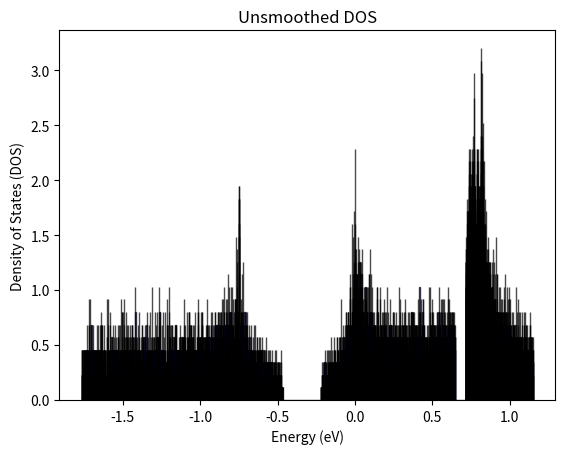

Source code (Python):
"""
Script for calculating DOS for the monolayer.
"""

import numpy as np
import matplotlib.pyplot as plt
from scipy.stats import gaussian_kde

# Necessary elements for the Hamiltonian.
N = 6

I6 = np.eye(6)

r1 = 1/2 * np.array([np.sqrt(3),1])
r2 = 1/2 * np.array([np.sqrt(3),-1])
r3 = np.array([0,1])
r4 = r2-r3
r5 = r1+r3
r6 = r1+r2

phi = np.pi/6 # TRS breaking



class hamiltonian:
    def __init__(self, eps, t, t2, deps, dt):
        self.eps = eps
        self.t = t
        self.t2 = t2
        self.deps = deps
        self.dt = dt

# Nearest Neighbour hoppings
    def matrix_NN(self,k):
        matrix = np.zeros((6,6), dtype=complex)
        matrix[0,2] += np.exp(1j * np.dot(k,r1)) * np.exp(-1j * phi/3)
        matrix[0,3] += np.exp(-1j * np.dot(k,r1)) * np.exp(-1j * phi/3)
        matrix[0,4] += np.exp(1j * np.dot(k,r2)) * np.exp(1j * phi/3)
        matrix[0,5] += np.exp(-1j * np.dot(k,r2)) * np.exp(1j * phi/3)

        matrix[1,2] += np.exp(-1j * np.dot(k,r1)) * np.exp(-1j * phi/3)
        matrix[1,3] += np.exp(1j * np.dot(k,r1)) * np.exp(-1j * phi/3)
        matrix[1,4] += np.exp(-1j * np.dot(k,r2)) * np.exp(1j * phi/3)
        matrix[1,5] += np.exp(1j * np.dot(k,r2)) * np.exp(1j * phi/3)
        
        matrix[2,0] += np.exp(-1j * np.dot(k,r1)) * np.exp(1j * phi/3)
        matrix[2,1] += np.exp(1j * np.dot(k,r1)) * np.exp(1j * phi/3)
        matrix[2,4] += np.exp(-1j * np.dot(k,r3)) * np.exp(-1j * phi/3)
        matrix[2,4] += np.exp(1j * np.dot(k,r3)) * np.exp(-1j * phi/3)

        matrix[3,0] += np.exp(1j * np.dot(k,r1)) * np.exp(1j * phi/3)
        matrix[3,1] += np.exp(-1j * np.dot(k,r1)) * np.exp(1j * phi/3)
        matrix[3,5] += np.exp(1j * np.dot(k,r3)) * np.exp(-1j * phi/3)
        matrix[3,5] += np.exp(-1j * np.dot(k,r3)) * np.exp(-1j * phi/3)

        matrix[4,0] += np.exp(-1j * np.dot(k,r2)) * np.exp(-1j * phi/3)
        matrix[4,1] += np.exp(1j * np.dot(k,r2)) * np.exp(-1j * phi/3)
        matrix[4,2] += np.exp(-1j * np.dot(k,r3)) * np.exp(1j * phi/3)
        matrix[4,2] += np.exp(1j * np.dot(k,r3)) * np.exp(1j * phi/3)

        matrix[5,0] += np.exp(1j * np.dot(k,r2)) * np.exp(-1j * phi/3)
        matrix[5,1] += np.exp(-1j * np.dot(k,r2)) * np.exp(-1j * phi/3)
        matrix[5,3] += np.exp(1j * np.dot(k,r3)) * np.exp(1j * phi/3)
        matrix[5,3] += np.exp(-1j * np.dot(k,r3))  * np.exp(1j * phi/3)
        
        return -self.t * matrix

# Next Nearest Neighbour Hoppings    
    def matrix_NNN(self,k):
        matrix = np.zeros((6,6), dtype=complex)
       
        matrix[0,2] += np.exp(1j * np.dot(k,r4))
        matrix[0,3] += np.exp(-1j * np.dot(k,r4))
        matrix[0,4] += np.exp(1j * np.dot(k,r5))
        matrix[0,5] += np.exp(-1j * np.dot(k,r5))
        
        matrix[1,2] += np.exp(-1j * np.dot(k,r4))
        matrix[1,3] += np.exp(1j * np.dot(k,r4))
        matrix[1,4] += np.exp(-1j * np.dot(k,r5))
        matrix[1,5] += np.exp(1j * np.dot(k,r5))
        
        matrix[2,0] += np.exp(-1j * np.dot(k,r4))
        matrix[2,1] += np.exp(1j * np.dot(k,r4))
        matrix[2,5] += np.exp(-1j * np.dot(k,r6))
        matrix[2,5] += np.exp(1j * np.dot(k,r6))

        matrix[3,0] += np.exp(1j * np.dot(k,r4))
        matrix[3,1] += np.exp(-1j * np.dot(k,r4))
        matrix[3,4] += np.exp(1j * np.dot(k,r6))
        matrix[3,4] += np.exp(-1j * np.dot(k,r6))

        matrix[4,0] += np.exp(-1j * np.dot(k,r5))
        matrix[4,1] += np.exp(1j * np.dot(k,r5))
        matrix[4,3] += np.exp(-1j * np.dot(k,r6))
        matrix[4,3] += np.exp(1j * np.dot(k,r6))

        matrix[5,0] += np.exp(1j * np.dot(k,r5))
        matrix[5,1] += np.exp(-1j * np.dot(k,r5))
        matrix[5,2] += np.exp(1j * np.dot(k,r6))
        matrix[5,2] += np.exp(-1j * np.dot(k,r6))

        return -self.t2 * matrix

# Self Hopping
    def matrix_0(self):
        return self.eps * I6

# A sites onsite difference
    def matrix_onsite_diff(self):
        matrix = np.zeros((6,6), dtype=complex)

        matrix[0,0] += 6
        matrix[1,1] += -6

        return self.deps/6 * matrix

# B and C staggered hopping
    def matrix_staggered(self,k):
        matrix = np.zeros((6,6), dtype=complex)

        matrix[2,4] += np.exp(1j * np.dot(k,r3)) 
        matrix[2,4] += -np.exp(-1j * np.dot(k,r3)) 

        matrix[3,5] += -np.exp(1j * np.dot(k,r3)) 
        matrix[3,5] += np.exp(-1j * np.dot(k,r3)) 

        matrix[4,2] += -np.exp(1j * np.dot(k,r3)) 
        matrix[4,2] += np.exp(-1j * np.dot(k,r3))

        matrix[5,3] += np.exp(1j * np.dot(k,r3))
        matrix[5,3] += -np.exp(1j * np.dot(k,r3)) 

        return self.dt * matrix

    def build_hamiltonian(self,k):
        return self.matrix_NN(k) + self.matrix_NNN(k) + self.matrix_0() + self.matrix_onsite_diff() + self.matrix_staggered(k)

# Define variables
eps = 0.01
t = 0.42
t2 = 0.03
deps = -0.033
dt = 0.01

general = hamiltonian(eps, t, t2, deps, dt)

# Define k space
Nk = 100
kx_values = np.linspace(-2*np.pi, 2*np.pi, Nk)
ky_values = np.linspace(-2*np.pi, 2*np.pi, Nk)
kx, ky = np.meshgrid(kx_values, ky_values)
all_eigvals = []

# Diagonalize at each k
for i in range(Nk):
    for j in range(Nk):
        # Build Hamiltonian
        total_matrix = (general.matrix_NN([kx[i,j],ky[i,j]]) 
                        + general.matrix_NNN([kx[i,j],ky[i,j]]) 
                        + general.matrix_0() 
                        + general.matrix_onsite_diff() 
                        + general.matrix_staggered([kx[i,j],ky[i,j]]))
        
        total_matrix = (total_matrix + total_matrix.conj().T) / 2


        eigvals, _ = np.linalg.eigh(total_matrix)
        eigvals = np.sort(eigvals.real)
        all_eigvals.extend(eigvals)

# Compute DOS
all_energies = np.array(all_eigvals)  # Convert eigenvalues to 1D array

num_bins = 10000 # Set high resolution for better divergence capture
energy_min, energy_max = all_energies.min(), all_energies.max()
energy_bins = np.linspace(energy_min, energy_max, num_bins)

dos, bin_edges = np.histogram(all_energies, bins=energy_bins, density=True)

print(len(dos), len(bin_edges))

# Save data
with open("dos_kagome_6_TRS.txt", "w") as f:
    for i in range(len(dos)):
        f.write(str(dos[i]) + " " + str(bin_edges[i]) + "\n")

# Plot using bin_edges[:-1] for positions, np.diff(bin_edges) for widths
fig, ax = plt.subplots()
ax.bar(bin_edges[:-1], dos, width=np.diff(bin_edges), align="edge", color="blue", edgecolor="black", alpha=0.7)

ax.set_xlabel("Energy (eV)")
ax.set_ylabel("Density of States (DOS)")
ax.set_title("Unsmoothed DOS")

plt.show()
